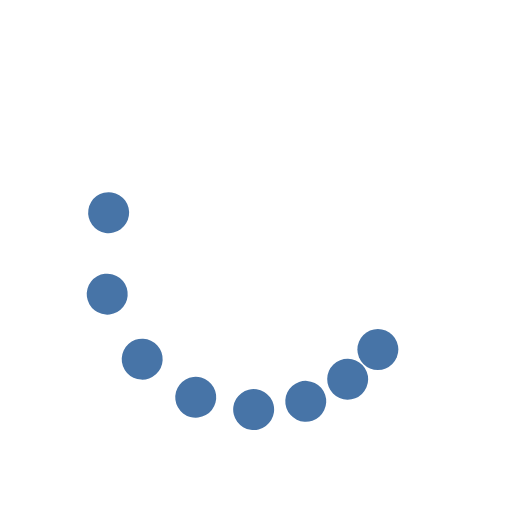
t = 0.00 s
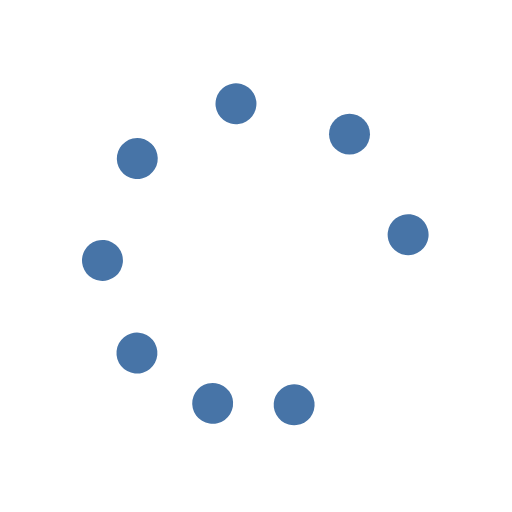
t = 0.38 s
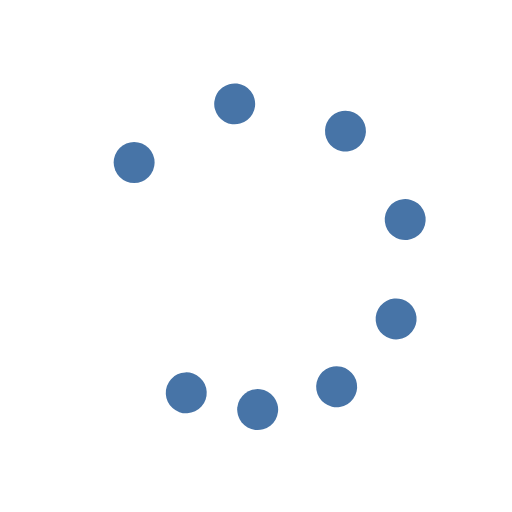
t = 0.75 s
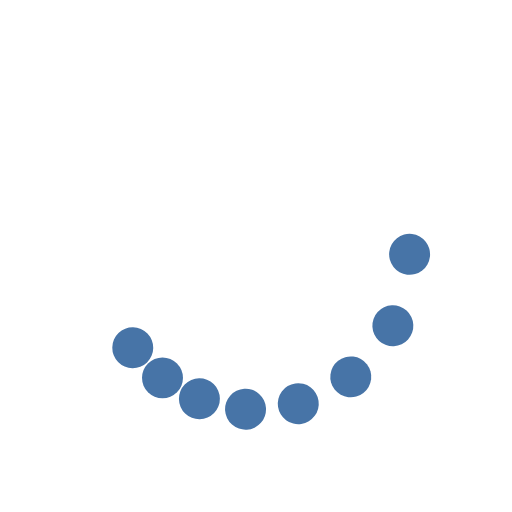
t = 1.13 s

The animated SVG that drew these frames (rendered in a browser with its animation timeline set to each time). Animation: 9 SMIL elements (animateTransform=9); one cycle of 1.50 s, repeats indefinitely.

<svg xmlns="http://www.w3.org/2000/svg" xmlns:xlink="http://www.w3.org/1999/xlink" width="100%" height="100%" viewBox="0 0 100 100" preserveAspectRatio="xMidYMid" style="background: none;"><g transform="rotate(0)"><circle cx="73.801" cy="68.263" fill="#4774a7" r="4" transform="rotate(153.048 50 50)">
  <animateTransform attributeName="transform" type="rotate" calcMode="spline" values="0 50 50;360 50 50" times="0;1" keySplines="0.5 0 0.5 1" repeatCount="indefinite" dur="1.5s" begin="0s"/>
</circle><circle cx="68.263" cy="73.801" fill="#4774a7" r="4" transform="rotate(181.981 50 50)">
  <animateTransform attributeName="transform" type="rotate" calcMode="spline" values="0 50 50;360 50 50" times="0;1" keySplines="0.5 0 0.5 1" repeatCount="indefinite" dur="1.5s" begin="-0.062s"/>
</circle><circle cx="61.481" cy="77.716" fill="#4774a7" r="4" transform="rotate(212.585 50 50)">
  <animateTransform attributeName="transform" type="rotate" calcMode="spline" values="0 50 50;360 50 50" times="0;1" keySplines="0.5 0 0.5 1" repeatCount="indefinite" dur="1.5s" begin="-0.125s"/>
</circle><circle cx="53.916" cy="79.743" fill="#4774a7" r="4" transform="rotate(240.646 50 50)">
  <animateTransform attributeName="transform" type="rotate" calcMode="spline" values="0 50 50;360 50 50" times="0;1" keySplines="0.5 0 0.5 1" repeatCount="indefinite" dur="1.5s" begin="-0.187s"/>
</circle><circle cx="46.084" cy="79.743" fill="#4774a7" r="4" transform="rotate(266.652 50 50)">
  <animateTransform attributeName="transform" type="rotate" calcMode="spline" values="0 50 50;360 50 50" times="0;1" keySplines="0.5 0 0.5 1" repeatCount="indefinite" dur="1.5s" begin="-0.25s"/>
</circle><circle cx="38.519" cy="77.716" fill="#4774a7" r="4" transform="rotate(289.079 50 50)">
  <animateTransform attributeName="transform" type="rotate" calcMode="spline" values="0 50 50;360 50 50" times="0;1" keySplines="0.5 0 0.5 1" repeatCount="indefinite" dur="1.5s" begin="-0.312s"/>
</circle><circle cx="31.737" cy="73.801" fill="#4774a7" r="4" transform="rotate(308.329 50 50)">
  <animateTransform attributeName="transform" type="rotate" calcMode="spline" values="0 50 50;360 50 50" times="0;1" keySplines="0.5 0 0.5 1" repeatCount="indefinite" dur="1.5s" begin="-0.375s"/>
</circle><circle cx="26.199" cy="68.263" fill="#4774a7" r="4" transform="rotate(323.798 50 50)">
  <animateTransform attributeName="transform" type="rotate" calcMode="spline" values="0 50 50;360 50 50" times="0;1" keySplines="0.5 0 0.5 1" repeatCount="indefinite" dur="1.5s" begin="-0.437s"/>
</circle><animateTransform attributeName="transform" type="rotate" calcMode="spline" values="0 50 50;0 50 50" times="0;1" keySplines="0.5 0 0.5 1" repeatCount="indefinite" dur="1.5s"/></g></svg>